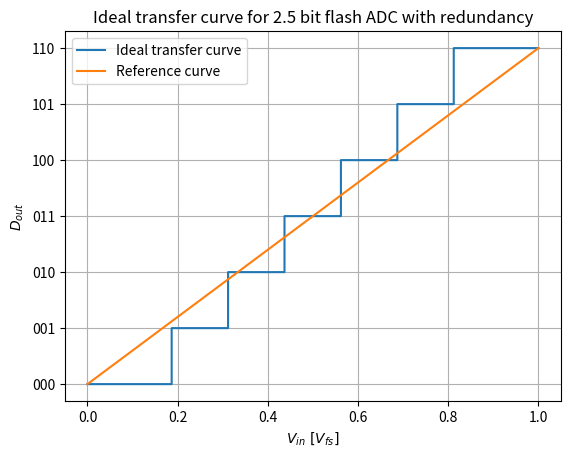
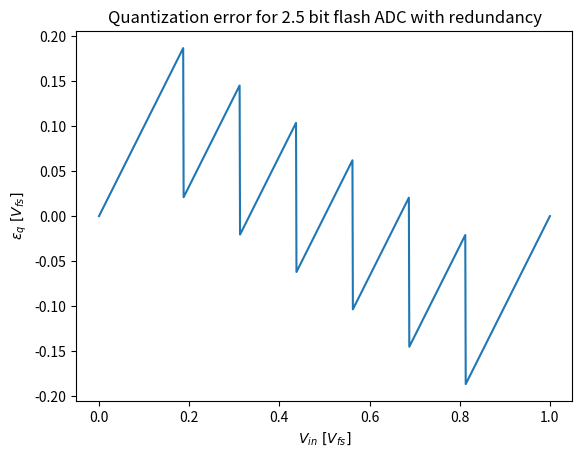
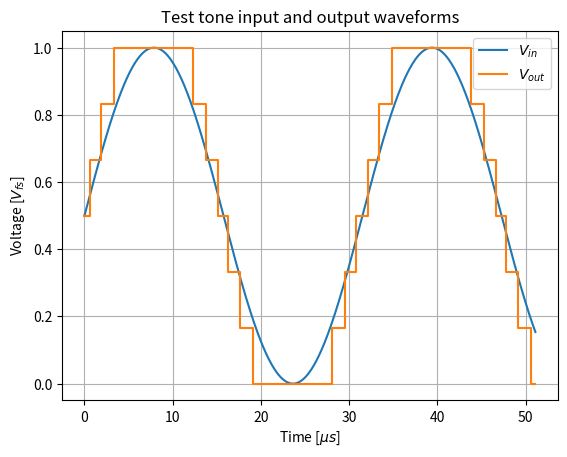
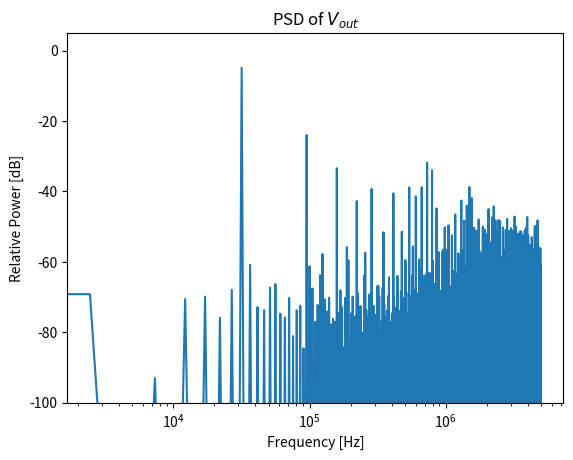

Write Python code to recreate these figures, in order.
#!/usr/bin/env python
# coding: utf-8

# In[160]:


import numpy as np
import matplotlib.pyplot as plt
import scipy


# In[161]:


def analog_to_thermometer(x, Vfs):
    Vr=Vfs/2
    comparator_references = np.array([-5*Vr,-3*Vr,-Vr,Vr,3*Vr,5*Vr])/8+Vr
    #6 reference levels for comparators, 7 DAC levels
    #6 comparators
    thermometer = np.array([])
    for reference in comparator_references:
        if x>reference:
            thermometer = np.append(thermometer,1)
        else:
            thermometer = np.append(thermometer,0)
    return thermometer


# In[162]:


def thermometer_to_binary(thermometer):
    # I'm going to implement boolean algebra to determine the code
    # Using the ROM presented in the lecture slides.
    # Note: This implementation is sensitive to bubbles.
    b0=0
    b1=0
    b2=0
    if thermometer[5]:
        b1=1
        b2=1
    if not(thermometer[5]) and thermometer[4]:
        b0=1
        b2=1
    if not(thermometer[4]) and thermometer[3]:
        b2=1
    if not(thermometer[3]) and thermometer[2]:
        b0=1
        b1=1
    if not(thermometer[2]) and thermometer[1]:
        b1=1        
    if not(thermometer[1]) and thermometer[0]:
        b0=1
    
    return(f"{b2}{b1}{b0}")


# In[218]:


N=1024

Vin=np.linspace(0,1,N)
thermometer_codes=[analog_to_thermometer(Vin_i,1) for Vin_i in Vin]
binary_codes=[thermometer_to_binary(thermometer_code_i) for
              thermometer_code_i in thermometer_codes]

plt.step(Vin, binary_codes, label="Ideal transfer curve")
plt.plot(np.arange(0,7)/6,np.arange(0,7),label="Reference curve")
plt.xlabel(r"$V_{in}\ [V_{fs}]$")
plt.ylabel(r"$D_{out}$")
plt.title("Ideal transfer curve for 2.5 bit flash ADC with redundancy")
plt.grid()
plt.legend()
plt.show()


# In[216]:


quantization_error = [Vin[i]-int(binary_codes[i],2)/6 for i in range(N)]

plt.plot(Vin, quantization_error)
plt.xlabel(r"$V_{in}\ [V_{fs}]$")
plt.ylabel(r"$\varepsilon_q\ [V_{fs}]$")
plt.title("Quantization error for 2.5 bit flash ADC with redundancy")
plt.show()

print(f"Maximum quantization error: {np.max(quantization_error)}")
print(f"Minimum quantization error: {np.min(quantization_error)}")


# In[241]:


N=4096
T=1/1e7
f_sig=1/T/N*13
t = np.linspace(0,N*T,N, endpoint=False)
Vin = 0.5+0.5*np.sin(2*np.pi*f_sig*t)

thermometer_codes=[analog_to_thermometer(Vin_i,1) for Vin_i in Vin]
binary_codes=[thermometer_to_binary(thermometer_code_i) for
              thermometer_code_i in thermometer_codes]
Vout = [int(binary_code,2)/6 for binary_code in binary_codes]

plt.plot(t[:512]*1e6,Vin[:512],label=r"$V_{in}$")
plt.step(t[:512]*1e6,Vout[:512], label=r"$V_{out}$")
plt.xlabel(r"Time [$\mu s$]")
plt.ylabel(r"Voltage [$V_{fs}$]")
plt.grid()
plt.legend()
plt.title("Test tone input and output waveforms")
plt.show()


# In[244]:


xf = scipy.fft.fft(Vout)
xf_max = max(np.abs(xf))
xf_db = 20*np.log10(np.abs(xf)/xf_max+1e-12)
f = scipy.fft.fftfreq(N, T)[:N//2]
plt.semilogx(f, xf_db[0:N//2])
plt.title(r"PSD of $V_{out}$")
plt.xlabel("Frequency [Hz]")
plt.ylabel("Relative Power [dB]")
plt.ylim([-100,5])
plt.show()


# In[226]:


peak_idx = np.argmax(np.abs(xf[1:N//2])) + 1
signal_power = np.abs(xf[peak_idx])**2

total_power = np.sum((np.abs(xf[1:N//2]))**2)
noise_power = total_power-signal_power

#print(total_power)
#print(signal_power)
#print(noise_power)

SNDR = 10*np.log10(signal_power/noise_power)
print(f"SNDR: {SNDR}")
print(f"ENOB: {(SNDR-1.67)/6.02}")
